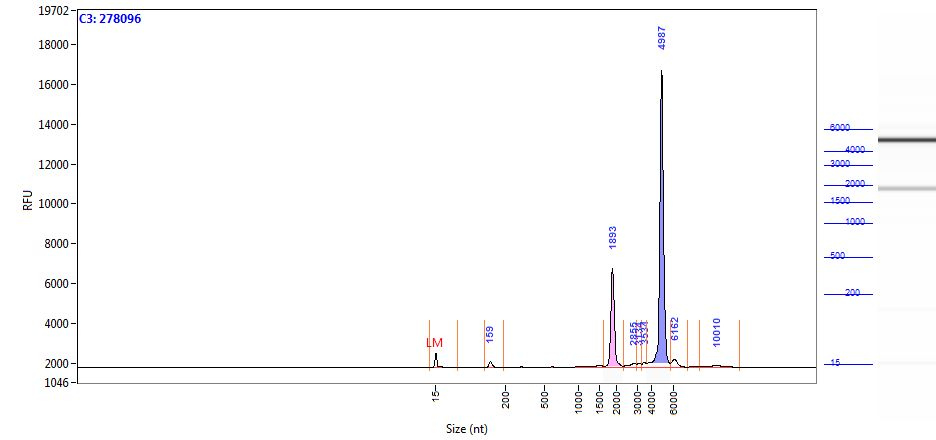

Data behind this chart, as committed beside it:
Size (nt), Intensity
0.95, 2.62
1.73, 3.05
2.51, 3.49
3.29, 4.31
4.07, 4.86
4.85, 5.05
5.63, 5.02
6.41, 5.15
7.19, 6.30
7.97, 10.44
8.76, 21.85
9.54, 48.51
10.32, 101.8
11.10, 192.1
11.88, 320.5
12.66, 470.3
13.44, 606.2
14.22, 686.6
15.00, 684.1
16.00, 600.5
16.78, 465.5
17.56, 320.9
18.34, 200.2
19.12, 118.1
19.90, 71.96
20.68, 50.39
21.46, 41.85
22.24, 38.78
23.02, 37.86
23.80, 38.22
24.58, 39.63
25.36, 41.47
26.14, 42.70
26.92, 42.55
27.69, 42.40
28.47, 40.21
29.25, 36.55
30.03, 32.34
30.81, 28.58
31.59, 25.90
32.37, 24.34
33.15, 23.47
33.93, 22.75
34.71, 21.82
35.49, 20.63
36.27, 19.32
37.05, 18.03
37.83, 16.77
38.61, 15.48
39.39, 14.17
40.17, 12.91
40.95, 11.87
41.73, 11.09
42.51, 10.55
43.29, 10.12
44.07, 9.71
44.85, 9.29
45.63, 8.96
46.41, 8.83
47.19, 8.85
... 1,157 more rows
